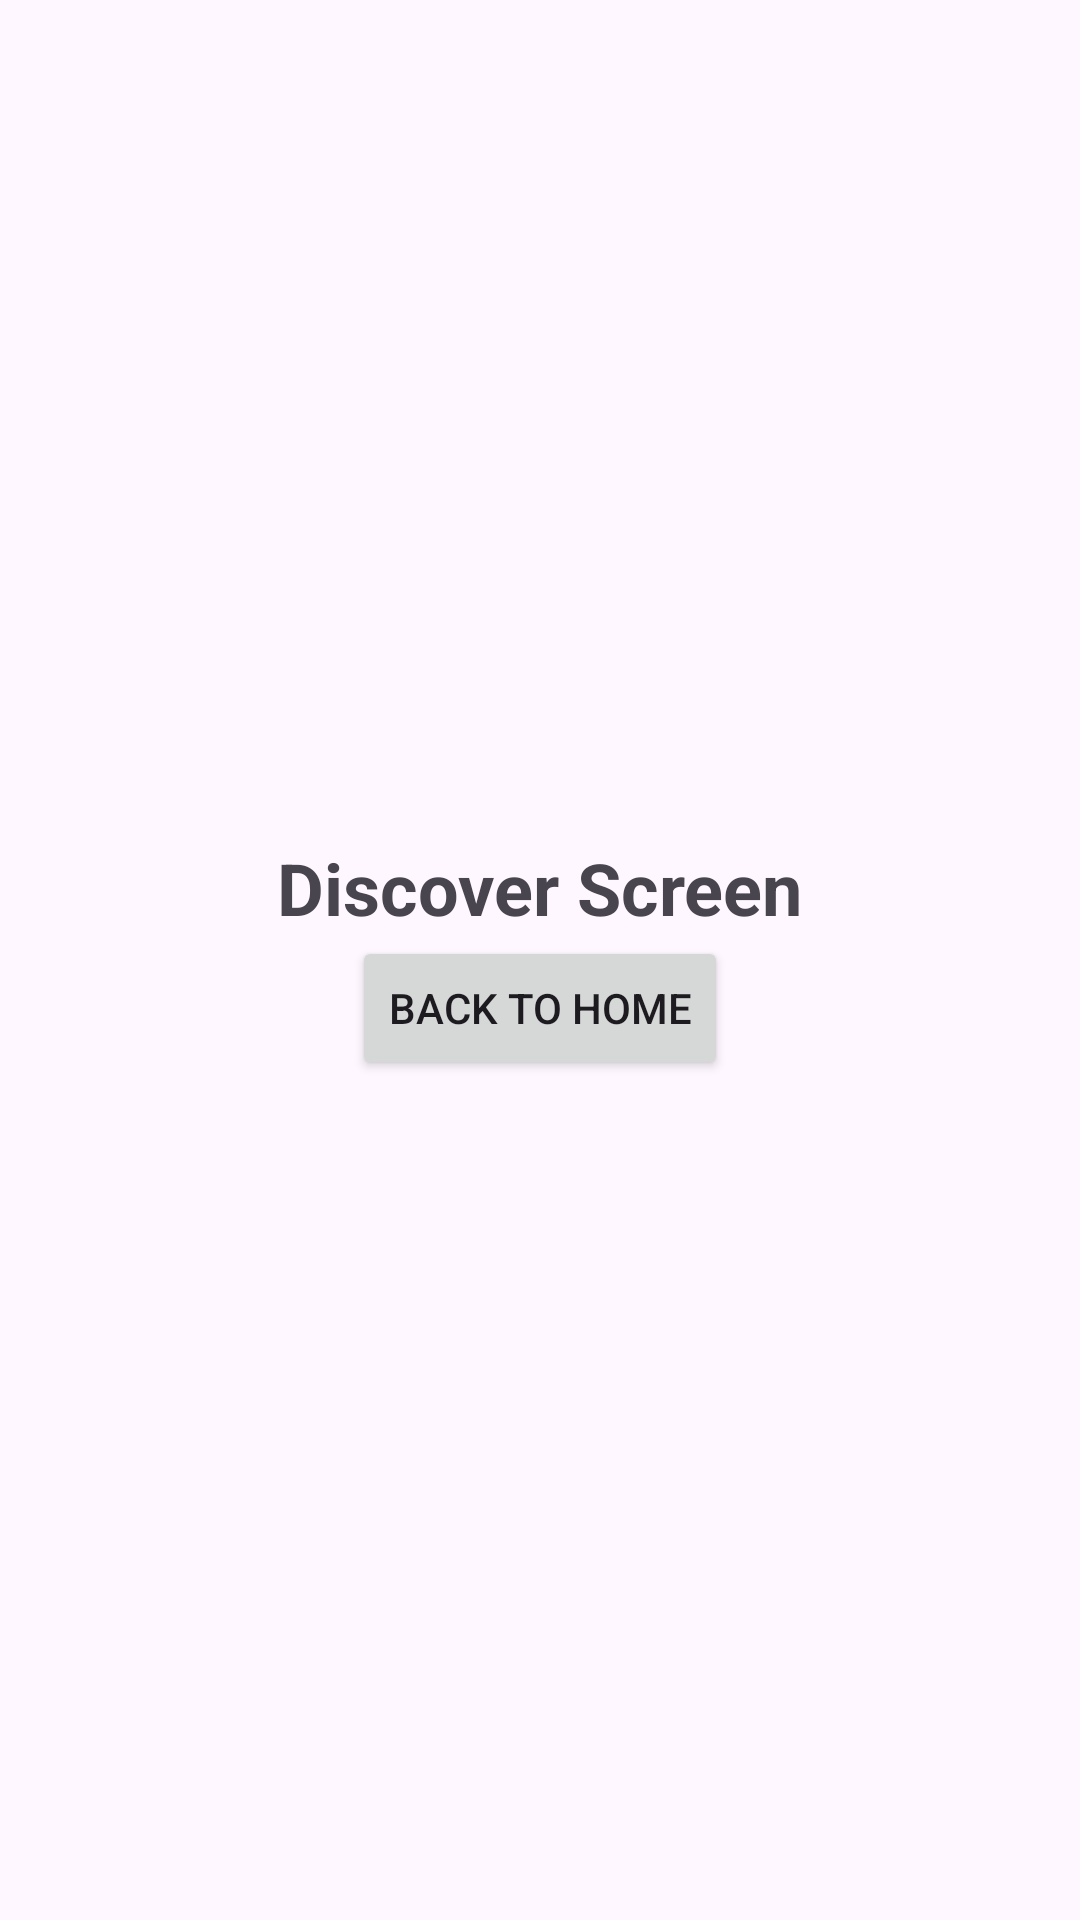

Reconstruct the res/layout file that produces this screen, plus the resources it refers to.
<!-- AndroidManifest.xml: application theme Theme.RecipeMatch -->
<!-- res/layout/discover_fragment.xml -->
<?xml version="1.0" encoding="utf-8"?>
<LinearLayout xmlns:android="http://schemas.android.com/apk/res/android"
    android:orientation="vertical"
    android:gravity="center"
    android:layout_width="match_parent"
    android:layout_height="match_parent">

    <TextView
        android:id="@+id/discover_title"
        android:layout_width="wrap_content"
        android:layout_height="wrap_content"
        android:text="Discover Screen"
        android:textSize="24sp"
        android:textStyle="bold" />

    
    <Button
        android:id="@+id/back_button"
        android:layout_width="wrap_content"
        android:layout_height="wrap_content"
        android:text="Back to Home" />

</LinearLayout>
<!-- resources referenced by this layout -->
<resources>
  <style name="Theme.RecipeMatch" parent="Base.Theme.RecipeMatch" />
  <style name="Base.Theme.RecipeMatch" parent="Theme.Material3.DayNight.NoActionBar">
          
          
      </style>
</resources>
